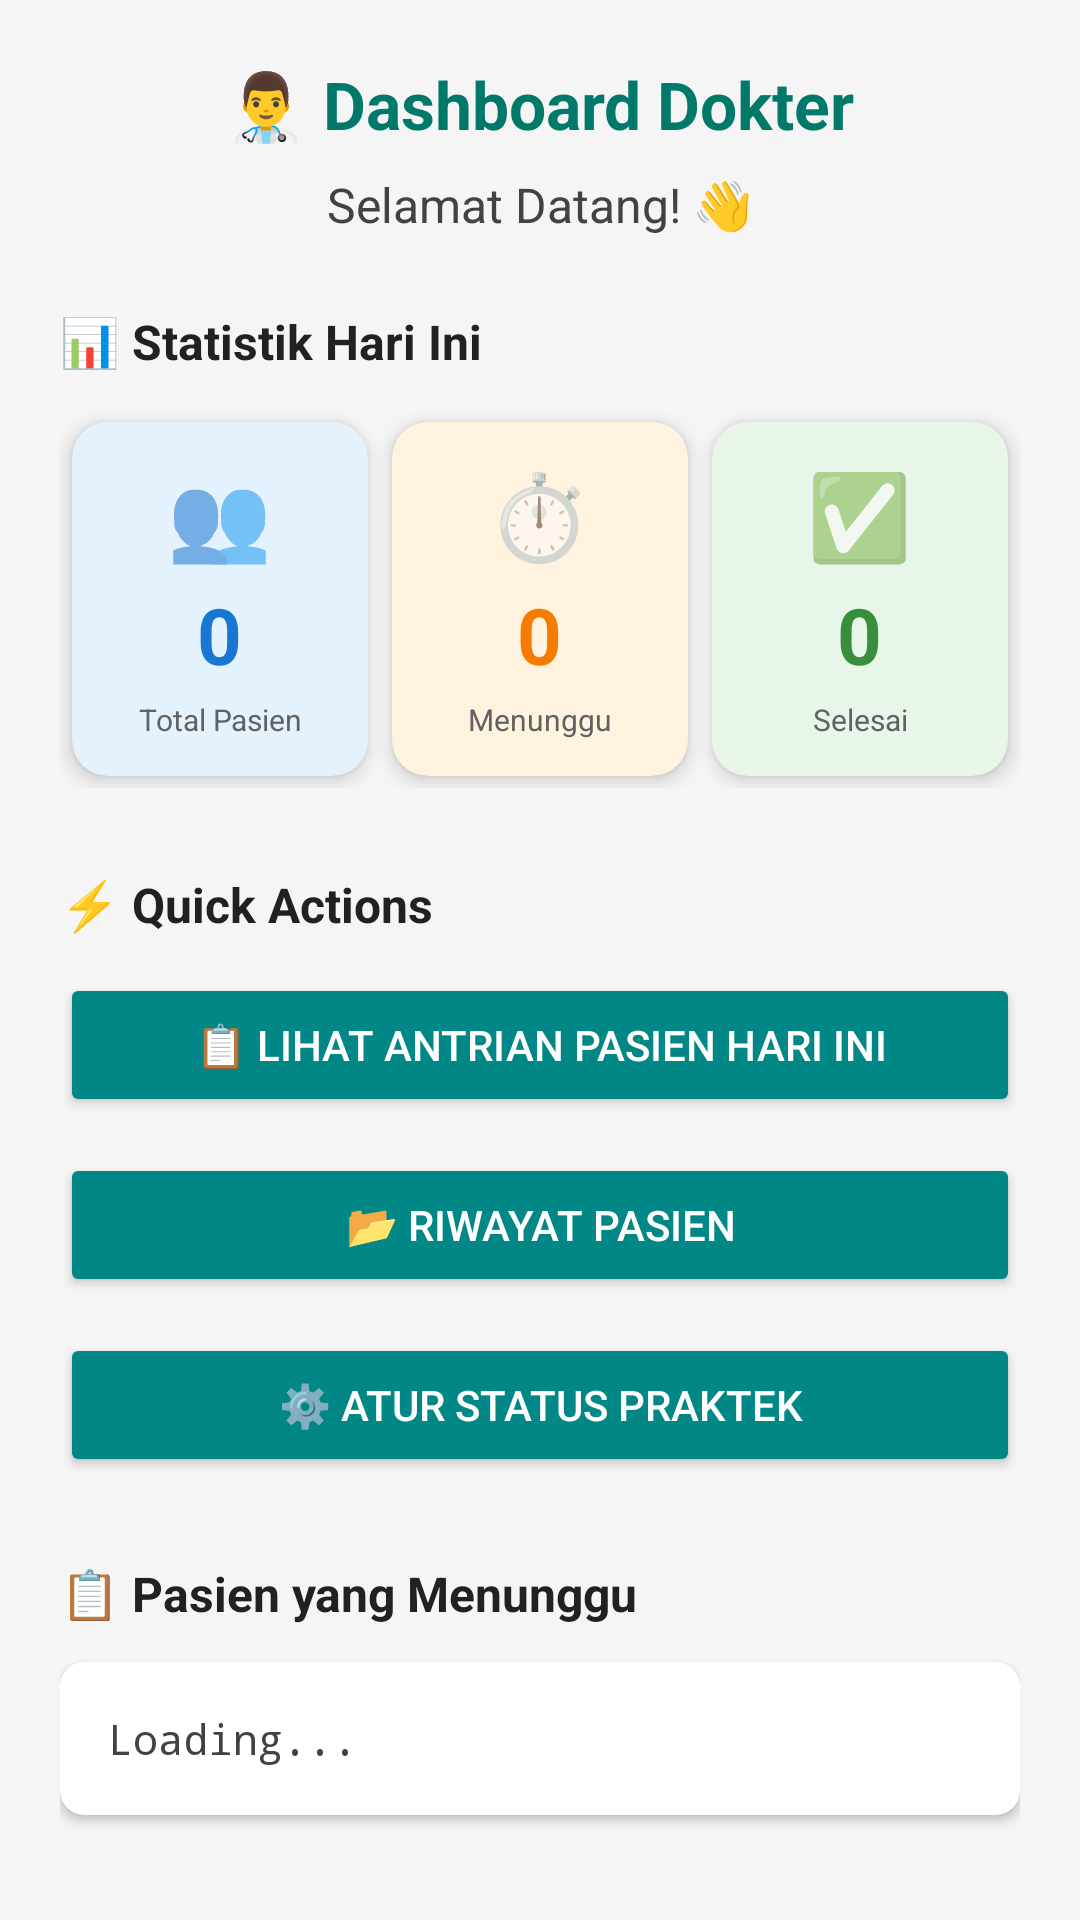

This screen was rendered from an Android layout file. Write that file and the resources it references.
<!-- AndroidManifest.xml: application theme Theme.PROJECT_ANTRIAN_RSRJ_KELOMPOK_2 -->
<!-- res/layout/fragment_doctor_dashboard.xml -->
<?xml version="1.0" encoding="utf-8"?>
<ScrollView xmlns:android="http://schemas.android.com/apk/res/android"
    xmlns:app="http://schemas.android.com/apk/res-auto"
    android:layout_width="match_parent"
    android:layout_height="match_parent"
    android:padding="20dp"
    android:background="#F5F5F5">

    <LinearLayout
        android:layout_width="match_parent"
        android:layout_height="wrap_content"
        android:orientation="vertical">

        
        <TextView
            android:layout_width="wrap_content"
            android:layout_height="wrap_content"
            android:text="👨‍⚕️ Dashboard Dokter"
            android:textSize="22sp"
            android:textStyle="bold"
            android:textColor="#00796B"
            android:layout_gravity="center_horizontal"
            android:layout_marginBottom="8dp" />

        
        <TextView
            android:id="@+id/tv_greeting"
            android:layout_width="wrap_content"
            android:layout_height="wrap_content"
            android:text="Selamat Datang! 👋"
            android:textSize="16sp"
            android:textColor="#424242"
            android:layout_gravity="center_horizontal"
            android:layout_marginBottom="24dp" />

        
        <TextView
            android:layout_width="wrap_content"
            android:layout_height="wrap_content"
            android:text="📊 Statistik Hari Ini"
            android:textSize="16sp"
            android:textStyle="bold"
            android:textColor="#212121"
            android:layout_marginBottom="12dp" />

        <LinearLayout
            android:layout_width="match_parent"
            android:layout_height="wrap_content"
            android:orientation="horizontal"
            android:weightSum="3"
            android:layout_marginBottom="28dp">

            
            <androidx.cardview.widget.CardView
                android:layout_width="0dp"
                android:layout_height="wrap_content"
                android:layout_weight="1"
                android:layout_margin="4dp"
                app:cardBackgroundColor="#E3F2FD"
                app:cardElevation="4dp"
                app:cardCornerRadius="12dp">

                <LinearLayout
                    android:layout_width="match_parent"
                    android:layout_height="wrap_content"
                    android:orientation="vertical"
                    android:gravity="center"
                    android:padding="12dp">

                    <TextView
                        android:layout_width="wrap_content"
                        android:layout_height="wrap_content"
                        android:text="👥"
                        android:textSize="28sp"
                        android:layout_marginBottom="4dp" />

                    <TextView
                        android:id="@+id/tv_total_patients_today"
                        android:layout_width="wrap_content"
                        android:layout_height="wrap_content"
                        android:text="0"
                        android:textSize="26sp"
                        android:textStyle="bold"
                        android:textColor="#1976D2"
                        android:layout_marginBottom="4dp" />

                    <TextView
                        android:layout_width="match_parent"
                        android:layout_height="wrap_content"
                        android:text="Total Pasien"
                        android:textSize="10sp"
                        android:textColor="#616161"
                        android:gravity="center"
                        android:maxLines="2"
                        android:ellipsize="end" />
                </LinearLayout>
            </androidx.cardview.widget.CardView>

            
            <androidx.cardview.widget.CardView
                android:layout_width="0dp"
                android:layout_height="wrap_content"
                android:layout_weight="1"
                android:layout_margin="4dp"
                app:cardBackgroundColor="#FFF3E0"
                app:cardElevation="4dp"
                app:cardCornerRadius="12dp">

                <LinearLayout
                    android:layout_width="match_parent"
                    android:layout_height="wrap_content"
                    android:orientation="vertical"
                    android:gravity="center"
                    android:padding="12dp">

                    <TextView
                        android:layout_width="wrap_content"
                        android:layout_height="wrap_content"
                        android:text="⏱️"
                        android:textSize="28sp"
                        android:layout_marginBottom="4dp" />

                    <TextView
                        android:id="@+id/tv_active_queue"
                        android:layout_width="wrap_content"
                        android:layout_height="wrap_content"
                        android:text="0"
                        android:textSize="26sp"
                        android:textStyle="bold"
                        android:textColor="#F57C00"
                        android:layout_marginBottom="4dp" />

                    <TextView
                        android:layout_width="match_parent"
                        android:layout_height="wrap_content"
                        android:text="Menunggu"
                        android:textSize="10sp"
                        android:textColor="#616161"
                        android:gravity="center"
                        android:maxLines="2"
                        android:ellipsize="end" />
                </LinearLayout>
            </androidx.cardview.widget.CardView>

            
            <androidx.cardview.widget.CardView
                android:layout_width="0dp"
                android:layout_height="wrap_content"
                android:layout_weight="1"
                android:layout_margin="4dp"
                app:cardBackgroundColor="#E8F5E9"
                app:cardElevation="4dp"
                app:cardCornerRadius="12dp">

                <LinearLayout
                    android:layout_width="match_parent"
                    android:layout_height="wrap_content"
                    android:orientation="vertical"
                    android:gravity="center"
                    android:padding="12dp">

                    <TextView
                        android:layout_width="wrap_content"
                        android:layout_height="wrap_content"
                        android:text="✅"
                        android:textSize="28sp"
                        android:layout_marginBottom="4dp" />

                    <TextView
                        android:id="@+id/tv_completed_today"
                        android:layout_width="wrap_content"
                        android:layout_height="wrap_content"
                        android:text="0"
                        android:textSize="26sp"
                        android:textStyle="bold"
                        android:textColor="#388E3C"
                        android:layout_marginBottom="4dp" />

                    <TextView
                        android:layout_width="match_parent"
                        android:layout_height="wrap_content"
                        android:text="Selesai"
                        android:textSize="10sp"
                        android:textColor="#616161"
                        android:gravity="center"
                        android:maxLines="2"
                        android:ellipsize="end" />
                </LinearLayout>
            </androidx.cardview.widget.CardView>

        </LinearLayout>

        
        <TextView
            android:layout_width="wrap_content"
            android:layout_height="wrap_content"
            android:text="⚡ Quick Actions"
            android:textSize="16sp"
            android:textStyle="bold"
            android:textColor="#212121"
            android:layout_marginBottom="12dp" />

        <Button
            android:id="@+id/btnViewQueue"
            android:layout_width="match_parent"
            android:layout_height="wrap_content"
            android:text="📋 LIHAT ANTRIAN PASIEN HARI INI"
            android:backgroundTint="@color/teal_700"
            android:textColor="@android:color/white"
            android:layout_marginBottom="12dp"
            android:padding="12dp" />

        <Button
            android:id="@+id/btnPatientHistory"
            android:layout_width="match_parent"
            android:layout_height="wrap_content"
            android:text="📂 RIWAYAT PASIEN"
            android:backgroundTint="@color/teal_700"
            android:textColor="@android:color/white"
            android:layout_marginBottom="12dp"
            android:padding="12dp" />

        <Button
            android:id="@+id/btnUpdateStatus"
            android:layout_width="match_parent"
            android:layout_height="wrap_content"
            android:text="⚙️ ATUR STATUS PRAKTEK"
            android:backgroundTint="@color/teal_700"
            android:textColor="@android:color/white"
            android:layout_marginBottom="28dp"
            android:padding="12dp" />

        
        <TextView
            android:layout_width="wrap_content"
            android:layout_height="wrap_content"
            android:text="📋 Pasien yang Menunggu"
            android:textSize="16sp"
            android:textStyle="bold"
            android:textColor="#212121"
            android:layout_marginBottom="12dp" />

        <androidx.cardview.widget.CardView
            android:layout_width="match_parent"
            android:layout_height="wrap_content"
            app:cardBackgroundColor="#FFFFFF"
            app:cardElevation="2dp"
            app:cardCornerRadius="8dp"
            android:layout_marginBottom="20dp">

            <ScrollView
                android:layout_width="match_parent"
                android:layout_height="wrap_content"
                android:maxHeight="250dp">

                <TextView
                    android:id="@+id/tv_recent_patients"
                    android:layout_width="match_parent"
                    android:layout_height="wrap_content"
                    android:text="Loading..."
                    android:textSize="14sp"
                    android:textColor="#424242"
                    android:lineSpacingExtra="4dp"
                    android:padding="16dp"
                    android:fontFamily="monospace" />

            </ScrollView>

        </androidx.cardview.widget.CardView>

    </LinearLayout>

</ScrollView>
<!-- resources referenced by this layout -->
<resources>
  <color name="teal_700">#FF018786</color>
  <style name="Theme.PROJECT_ANTRIAN_RSRJ_KELOMPOK_2" parent="Base.Theme.PROJECT_ANTRIAN_RSRJ_KELOMPOK_2" />
  <style name="Base.Theme.PROJECT_ANTRIAN_RSRJ_KELOMPOK_2" parent="Theme.MaterialComponents.DayNight.NoActionBar">
          
          <item name="colorPrimary">@color/purple_500</item>
          <item name="colorPrimaryVariant">@color/purple_700</item>
          
          <item name="colorSecondary">@color/teal_200</item>
          <item name="colorSecondaryVariant">@color/teal_700</item>
          
          <item name="android:statusBarColor">?attr/colorPrimary</item>
          
          <item name="android:navigationBarColor">@color/purple_500</item>
          <item name="android:enforceNavigationBarContrast">true</item>
          
          <item name="android:windowBackground">@color/white</item>
          
          <item name="android:textColorPrimary">@color/text_primary</item>
      </style>
  <color name="purple_500">#FF6C5CE7</color>
  <color name="purple_700">#FF5A4A8F</color>
  <color name="teal_200">#FF03DAC5</color>
  <color name="white">#FFFFFFFF</color>
  <color name="text_primary">@color/dark_gray</color>
  <color name="dark_gray">#FF333333</color>
</resources>
